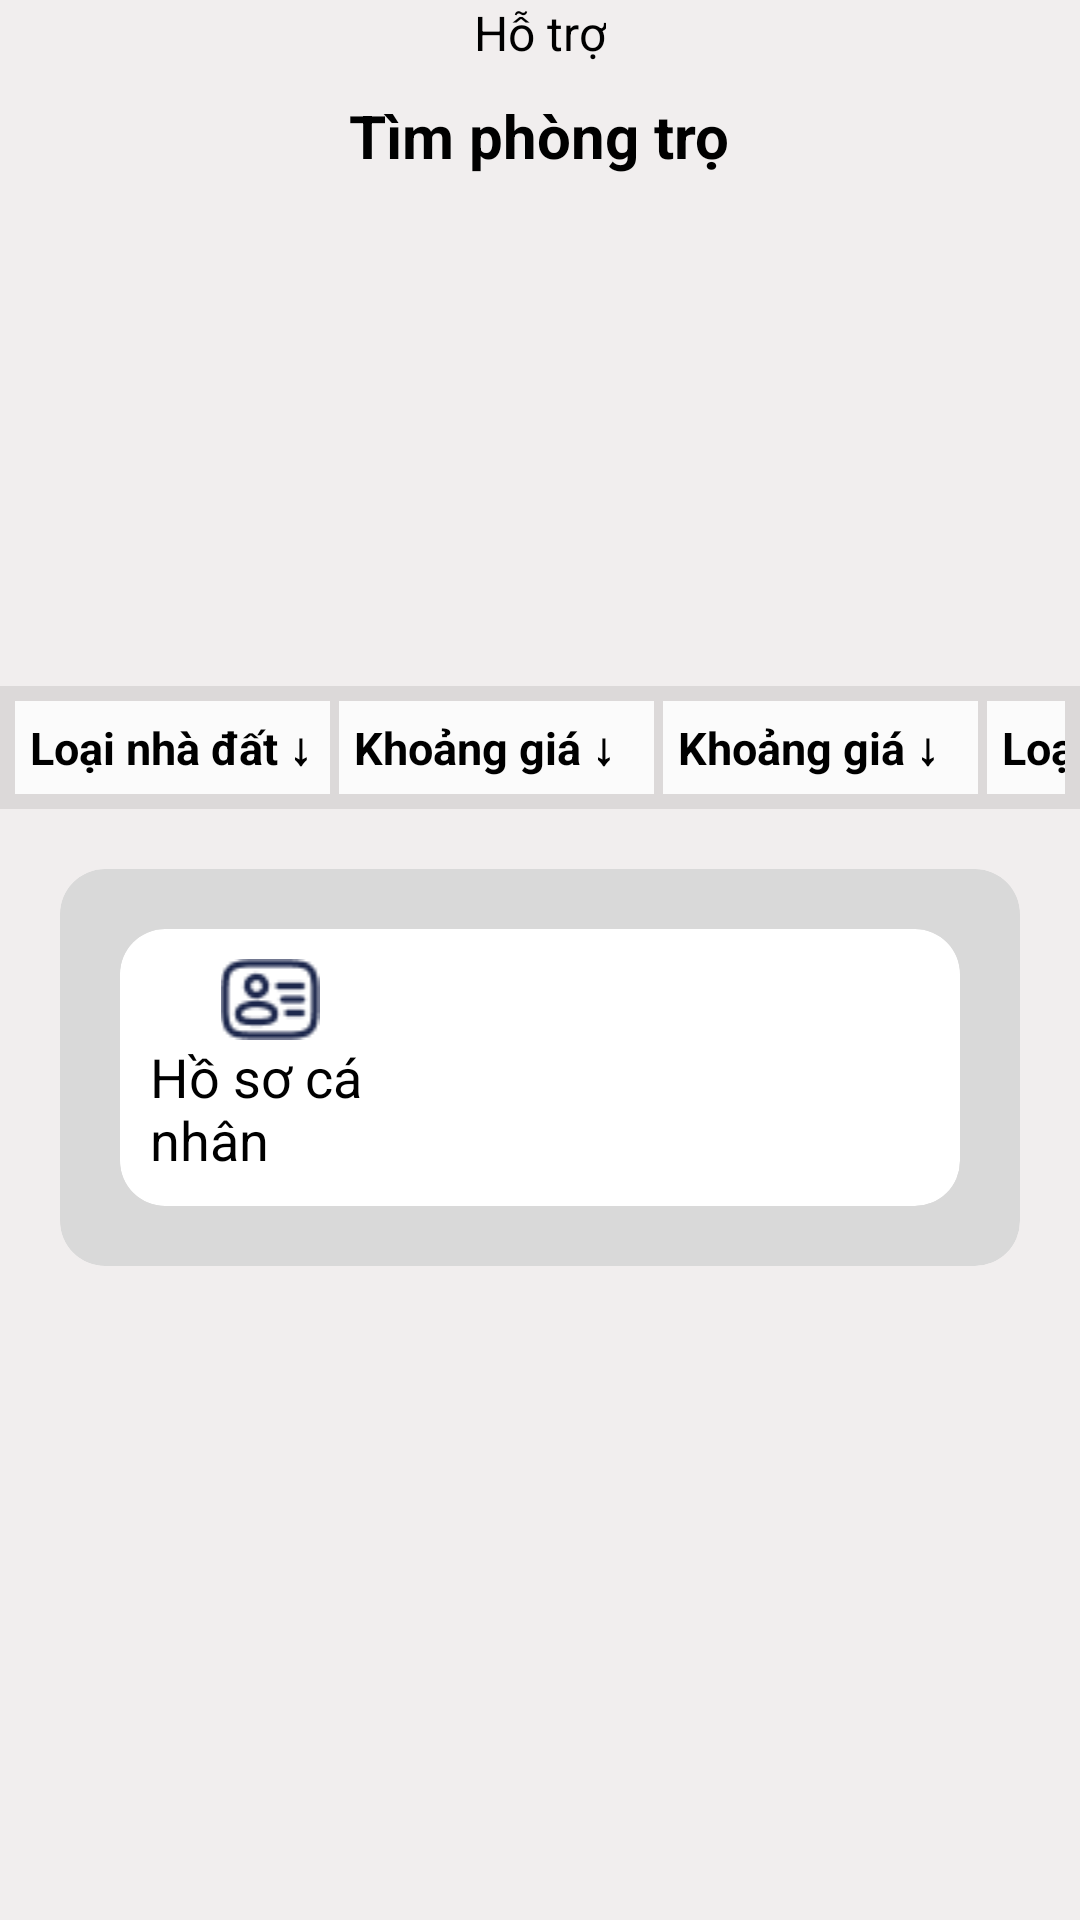

Reconstruct the res/layout file that produces this screen, plus the resources it refers to.
<!-- AndroidManifest.xml: application theme Theme.MyFPL -->
<!-- res/layout/fragment_tim_tro.xml -->
<?xml version="1.0" encoding="utf-8"?>
<LinearLayout xmlns:android="http://schemas.android.com/apk/res/android"
    android:layout_width="match_parent"
    android:layout_height="match_parent"
    xmlns:app="http://schemas.android.com/apk/res-auto"
    android:background="#F1EEEE"
    android:orientation="vertical"
    android:id="@+id/fragment_taikhoan">

    <TextView
        android:id="@+id/tvEmailProfileNav"
        android:layout_width="wrap_content"
        android:layout_height="wrap_content"
        android:text="Hỗ trợ"
        android:layout_gravity="center"
        android:textColor="@color/black"
        android:textSize="16sp" />

    <TextView
        android:id="@+id/tvNameProfileNav"
        android:layout_width="wrap_content"
        android:layout_height="wrap_content"
        android:layout_marginTop="10dp"
        android:text="Tìm phòng trọ"
        android:textSize="20dp"
        android:layout_gravity="center"
        android:textColor="@color/black"
        android:textStyle="bold"/>


    <ImageView
        android:id="@+id/imgProfileNav"
        android:layout_width="150dp"
        android:layout_height="150dp"
        android:layout_marginLeft="10dp"
        android:layout_marginTop="20dp"
        android:src="@drawable/rectangle"/>

    <LinearLayout
        android:layout_width="match_parent"
        android:layout_height="wrap_content"
        android:orientation="horizontal"
        android:padding="5dp"
        android:background="#DCD9D9"
        >

        <TextView
            android:layout_width="105dp"
            android:layout_height="wrap_content"
            android:text="Loại nhà đất ↓"
            android:textSize="15dp"
            android:textStyle="bold"
            android:background="#FBFBFB"
            android:padding="5dp"
            android:layout_marginRight="3dp"
            />
        <TextView
            android:layout_width="105dp"
            android:layout_height="wrap_content"
            android:text="Khoảng giá ↓"
            android:textSize="15dp"
            android:textStyle="bold"
            android:background="#FBFBFB"
            android:padding="5dp"
            android:layout_marginRight="3dp"
            />
        <TextView
            android:layout_width="105dp"
            android:layout_height="wrap_content"
            android:text="Khoảng giá ↓"
            android:textSize="15dp"
            android:textStyle="bold"
            android:background="#FBFBFB"
            android:padding="5dp"
            android:layout_marginRight="3dp"
            />
        <TextView
            android:layout_width="105dp"
            android:layout_height="wrap_content"
            android:text="Loại nhà đất ↓"
            android:textSize="15dp"
            android:textStyle="bold"
            android:background="#FBFBFB"
            android:padding="5dp"
            android:layout_marginRight="3dp"
            />



    </LinearLayout>

    <androidx.cardview.widget.CardView
        android:layout_width="match_parent"
        android:layout_height="wrap_content"
        android:orientation="vertical"
        android:backgroundTint="#D9D9D9"
        app:cardCornerRadius="15dp"
        android:layout_margin="20dp">

        <LinearLayout
            android:layout_width="match_parent"
            android:layout_height="wrap_content"
            android:orientation="vertical">

            <androidx.cardview.widget.CardView
                android:layout_width="match_parent"
                android:layout_height="wrap_content"
                android:layout_margin="20dp"
                app:cardCornerRadius="15dp"
                android:backgroundTint="#ffff">

                <LinearLayout
                    android:layout_width="100dp"
                    android:layout_height="wrap_content"
                    android:orientation="vertical"
                    android:padding="10dp">

                    <ImageView
                        android:layout_width="match_parent"
                        android:layout_height="wrap_content"
                        android:layout_weight="2"
                        android:layout_gravity="center"
                        android:src="@drawable/users"/>

                    <TextView
                        android:layout_width="match_parent"
                        android:layout_height="wrap_content"
                        android:layout_weight="7"
                        android:layout_gravity="center"
                        android:text="Hồ sơ cá nhân"
                        android:textSize="18dp"/>


                </LinearLayout>




            </androidx.cardview.widget.CardView>






        </LinearLayout>




    </androidx.cardview.widget.CardView>



</LinearLayout>
<!-- resources referenced by this layout -->
<resources>
  <!-- drawable users: png bitmap (drawable, 1173 bytes) -->
  <style name="Theme.MyFPL" parent="Base.Theme.MyFPL">
      
      <item name="android:navigationBarColor">@android:color/transparent</item>
      <item name="android:statusBarColor">@android:color/transparent</item>
      <item name="android:windowLightStatusBar">?attr/isLightTheme</item>
    </style>
  <!-- not gathered from this repository: default colours our renderer supplied (Android Studio template values) -->
  <color name="black">#FF000000</color>
</resources>
